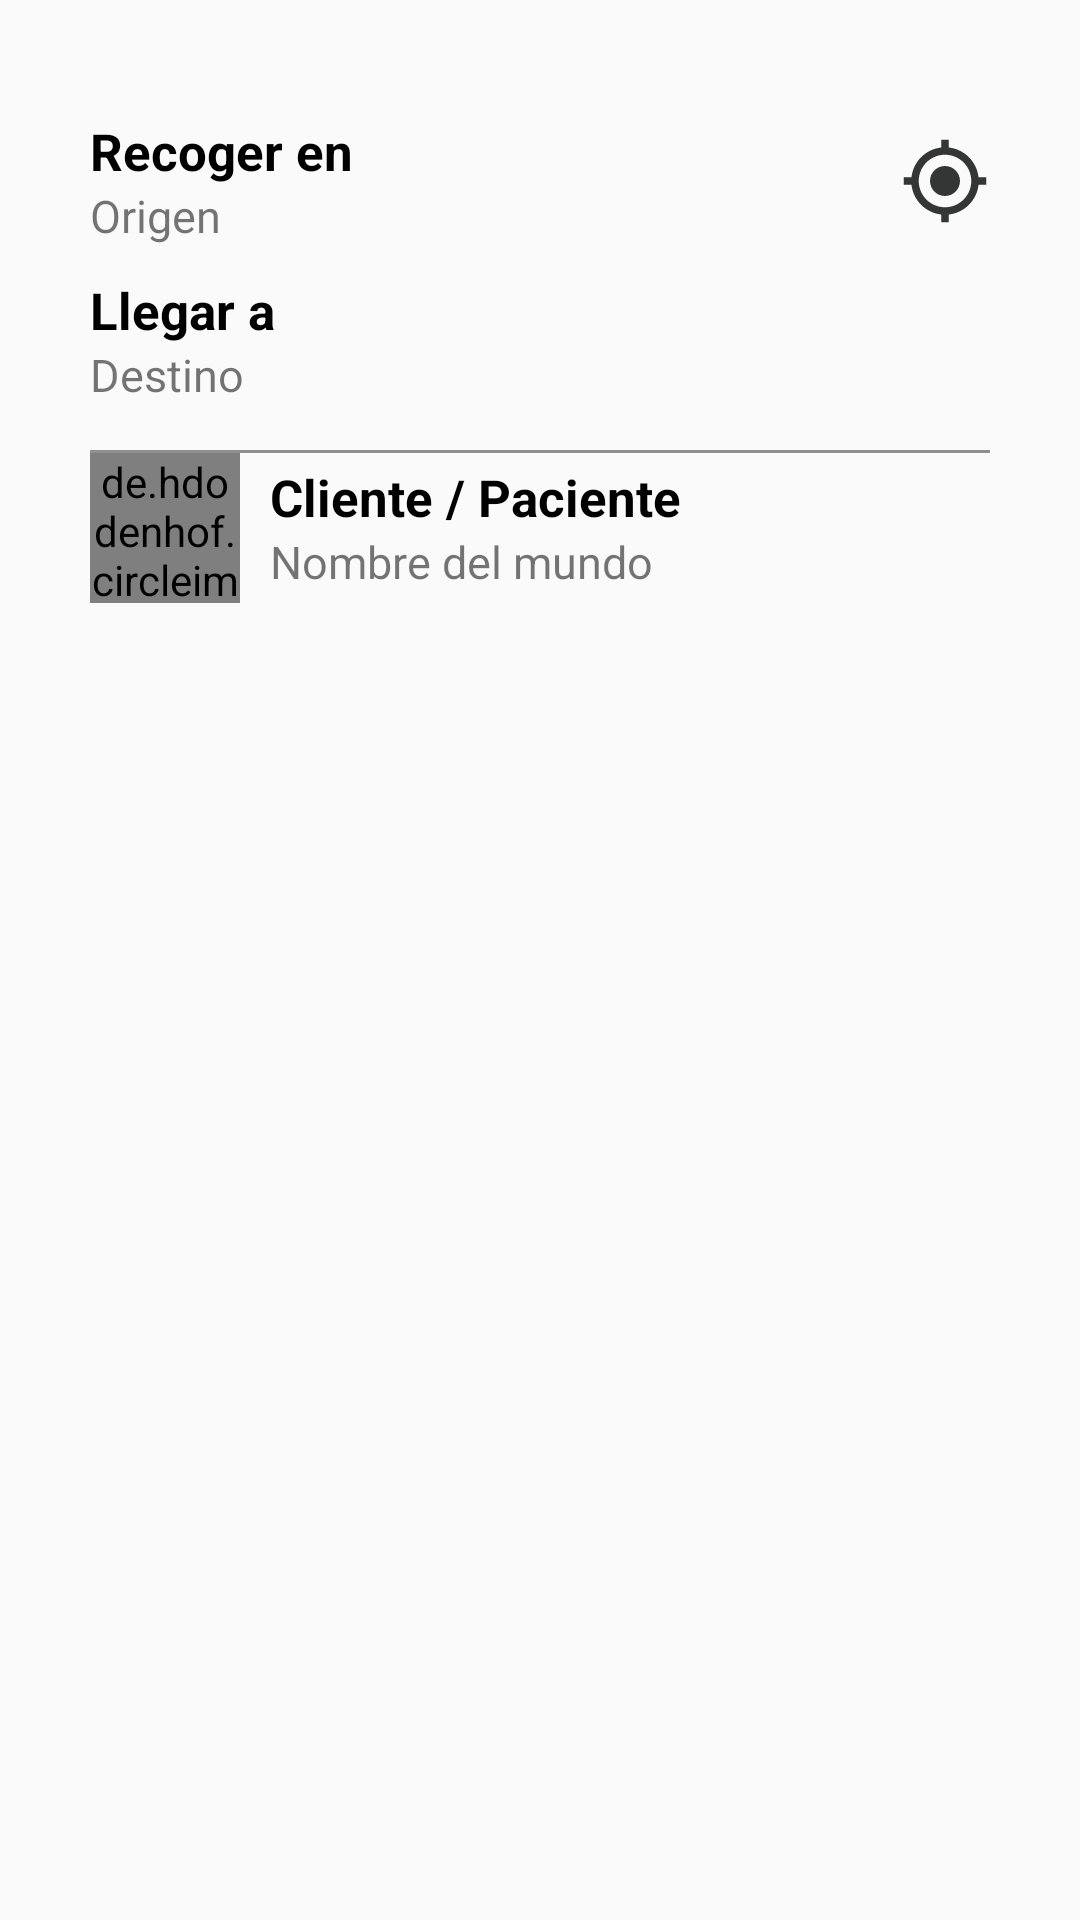

Reconstruct the res/layout file that produces this screen, plus the resources it refers to.
<!-- AndroidManifest.xml: application theme Theme.DrAdomiConductor -->
<!-- res/layout/modal_botton_sheet_trip_info.xml -->
<?xml version="1.0" encoding="utf-8"?>
    <FrameLayout
        xmlns:android="http://schemas.android.com/apk/res/android"
        xmlns:app="http://schemas.android.com/apk/res-auto"
        android:layout_width="match_parent"
        android:layout_height="wrap_content"
        app:layout_behavior="com.google.android.material.bottomsheet.BottomSheetBehavior">


            <LinearLayout
                android:layout_width="match_parent"
                android:layout_height="230dp"
                android:orientation="vertical"
                android:gravity="center">

                <LinearLayout
                    android:layout_width="match_parent"
                    android:layout_height="wrap_content"
                    android:orientation="horizontal"
                    android:gravity="center_vertical"
                    android:layout_marginRight="30dp"
                    android:layout_marginLeft="30dp"
                    android:layout_marginTop="10dp"
                    >
                    <LinearLayout
                        android:layout_width="wrap_content"
                        android:layout_height="wrap_content"
                        android:orientation="vertical"
                        android:layout_weight="1">

                        <TextView
                            android:layout_width="wrap_content"
                            android:layout_height="wrap_content"
                            android:text="Recoger en"
                            android:textStyle="bold"
                            android:textSize="17sp"
                            android:textColor="@color/black"/>

                          <TextView
                              android:id="@+id/txtOrigin"
                            android:layout_width="wrap_content"
                            android:layout_height="wrap_content"
                            android:text="Origen"
                            android:textSize="15sp"/>

                    </LinearLayout>

                    <ImageView
                        android:layout_width="30dp"
                        android:layout_height="30dp"
                        android:src="@drawable/ic_my_location_grey"
                        />


                </LinearLayout>


                <LinearLayout
                    android:layout_width="match_parent"
                    android:layout_height="wrap_content"
                    android:orientation="horizontal"
                    android:gravity="center_vertical"
                    android:layout_marginRight="30dp"
                    android:layout_marginLeft="30dp"
                    android:layout_marginTop="10dp"
                    >
                    <LinearLayout
                        android:layout_width="wrap_content"
                        android:layout_height="wrap_content"
                        android:orientation="vertical"
                        android:layout_weight="1">

                        <TextView
                            android:layout_width="wrap_content"
                            android:layout_height="wrap_content"
                            android:text="Llegar a"
                            android:textStyle="bold"
                            android:textSize="17sp"
                            android:textColor="@color/black"/>

                          <TextView
                              android:id="@+id/txtDestination"
                            android:layout_width="wrap_content"
                            android:layout_height="wrap_content"
                            android:text="Destino"
                            android:textSize="15sp"/>

                    </LinearLayout>

                    <ImageView
                        android:layout_width="30dp"
                        android:layout_height="30dp"
                        android:src="@drawable/ic_location_grey"
                        />


                </LinearLayout>

                <View
                    android:layout_width="match_parent"
                    android:layout_height="1dp"
                    android:background="@color/grey"
                    android:layout_marginLeft="30dp"
                    android:layout_marginRight="30dp"
                    android:layout_marginTop="15dp" />

                <LinearLayout
                    android:layout_width="match_parent"
                    android:layout_height="wrap_content"
                    android:orientation="horizontal"
                    android:layout_marginRight="30dp"
                    android:layout_marginLeft="30dp"
                    android:gravity="center_vertical"
                    >
                    <de.hdodenhof.circleimageview.CircleImageView
                        android:id="@+id/imgCliente"
                        android:layout_width="50dp"
                        android:layout_height="50dp"
                        android:src="@drawable/ic_person"
                        />

                    <LinearLayout
                        android:layout_width="wrap_content"
                        android:layout_height="wrap_content"
                        android:orientation="vertical"
                        android:layout_weight="1"
                        android:layout_marginLeft="10dp">

                        <TextView
                            android:layout_width="wrap_content"
                            android:layout_height="wrap_content"
                            android:text="Cliente / Paciente"
                            android:textStyle="bold"
                            android:textSize="17sp"
                            android:textColor="@color/black"/>

                        <TextView
                            android:id="@+id/txtClientName"
                            android:layout_width="wrap_content"
                            android:layout_height="wrap_content"
                            android:text="Nombre del mundo"
                            android:textSize="15sp"/>

                    </LinearLayout>

                    <ImageView
                        android:id="@+id/imgPhone"
                        android:layout_width="35dp"
                        android:layout_height="35dp"
                        android:src="@drawable/ic_phone"/>

                </LinearLayout>

        </LinearLayout>
    </FrameLayout>
<!-- resources referenced by this layout -->
<resources>
  <color name="black">#FF000000</color>
  <color name="grey">#8F8F8F</color>
  <!-- drawable ic_my_location_grey (drawable) -->
  <vector android:height="50dp" android:tint="#343636"
      android:viewportHeight="24" android:viewportWidth="24"
      android:width="50dp" xmlns:android="http://schemas.android.com/apk/res/android">
      <path android:fillColor="@android:color/white" android:pathData="M12,8c-2.21,0 -4,1.79 -4,4s1.79,4 4,4 4,-1.79 4,-4 -1.79,-4 -4,-4zM20.94,11c-0.46,-4.17 -3.77,-7.48 -7.94,-7.94L13,1h-2v2.06C6.83,3.52 3.52,6.83 3.06,11L1,11v2h2.06c0.46,4.17 3.77,7.48 7.94,7.94L11,23h2v-2.06c4.17,-0.46 7.48,-3.77 7.94,-7.94L23,13v-2h-2.06zM12,19c-3.87,0 -7,-3.13 -7,-7s3.13,-7 7,-7 7,3.13 7,7 -3.13,7 -7,7z"/>
  </vector>
  <style name="Theme.DrAdomiConductor" parent="Base.Theme.DrAdomiConductor" />
  <style name="Base.Theme.DrAdomiConductor" parent="Theme.AppCompat.Light.NoActionBar">
          
          
  
          <item name="colorPrimary">@color/green</item>
          <item name="colorPrimaryVariant">@color/white</item>
          <item name="colorOnPrimary">@color/white</item>
  
          <item name="colorSecondary">@color/black</item>
          <item name="colorSecondaryVariant">@color/green</item>
          <item name="colorOnSecondary">@color/black</item>
  
          <item name="android:statusBarColor" tools:targetApi="1">@color/green</item>
          <item name="colorControlNormal">@color/white</item>
          <item name="colorControlActivated">@color/white</item>
          <item name="colorControlHighlight">@color/white</item>
          <item name="android:textColorHint">@color/white</item>
      </style>
  <color name="green">#D0F629</color>
  <color name="white">#FFFFFFFF</color>
</resources>
